Run: headless pygame with SDL's dummy video driver; simulated clock (each Clock.tick advances the game by its frame time, no real sleeping); random seed 0; keys injected as events and as key.get_pressed() state; no mouse input.
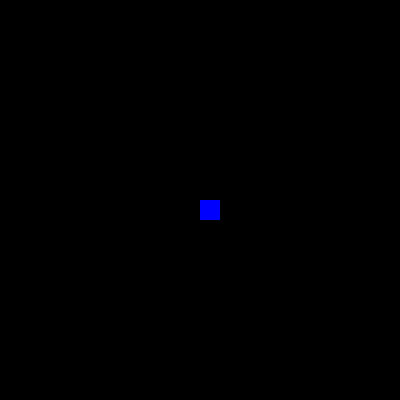
Frame 1 of 2 · flips 1–60 · no input
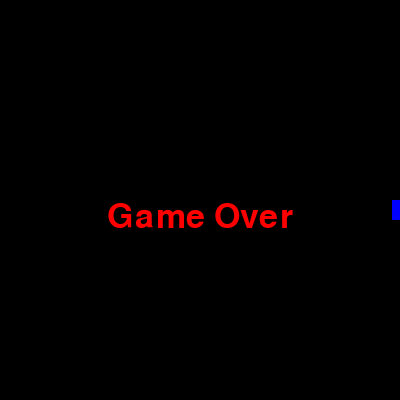
Frame 2 of 2 · flips 61–180 · tapped SPACE, RETURN · held RIGHT (→), D (game ended)

The pygame program that drew these frames:

import pygame 
import time

pygame.init()

black = (0, 0, 0)
blue = (0, 0, 255)
white = (255, 255, 255)
red = (255, 0, 0)

# display setup
window_width = 400
window_height = 400
window = pygame.display.set_mode((window_width, window_height))
pygame.display.set_caption("Snake")

#snake position
x = window_width/2
y = window_height/2

snakeBlock = 20

# snake speed in each direction
xVel = 0
yVel = 0

clock = pygame.time.Clock()
frameRate = 30

fontStyle = pygame.font.SysFont(None, 50)

# function to display a center aligned message in a given color
def message(msg, color):
    m = fontStyle.render(msg, True, color)
    msgWidth = m.get_rect().width
    msgHeight = m.get_rect().height
    window.blit(m, [window_width/2 - msgWidth/2, window_height/2])

run = True
userEnd = False

while run and not userEnd:        
    for event in pygame.event.get():
        if event.type == pygame.QUIT:
            userEnd = True
        if event.type == pygame.KEYDOWN:
            if event.key == pygame.K_a or event.key == pygame.K_LEFT:
                xVel = -snakeBlock * 0.4
                yVel = 0
            elif event.key == pygame.K_d or event.key == pygame.K_RIGHT:
                xVel = snakeBlock * 0.4
                yVel = 0
            elif event.key == pygame.K_w or event.key == pygame.K_UP:
                yVel = -snakeBlock * 0.4
                xVel = 0
            elif event.key == pygame.K_s or event.key == pygame.K_DOWN:
                yVel = snakeBlock * 0.4
                xVel = 0

    # stops game if snake hits wall
    if(x >= window_width - snakeBlock or x < 0 or y > window_height - snakeBlock or y < 0):
        run = False

    # keeps snake moving in one direction until a key is pressed
    x += xVel
    y += yVel

    window.fill(black)
    pygame.draw.rect(window, blue, [x, y, snakeBlock, snakeBlock])

    pygame.display.update()

    clock.tick(frameRate)

if run == False:
    message("Game Over", red)
    pygame.display.update()
    time.sleep(2)
elif userEnd == True:
    message("Exiting...", red)
    pygame.display.update()
    time.sleep(2)

pygame.quit()
quit()
